Dataset: dataset (GitHub, neuroben/mi-hulladekfelismero). Classes: glass, metal, paper, plastic.

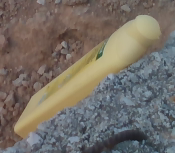
Label: plastic

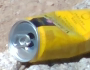
Label: metal

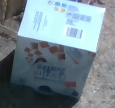
Label: paper

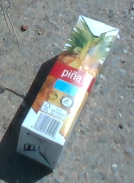
Label: paper

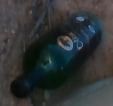
Label: glass

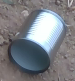
Label: metal
